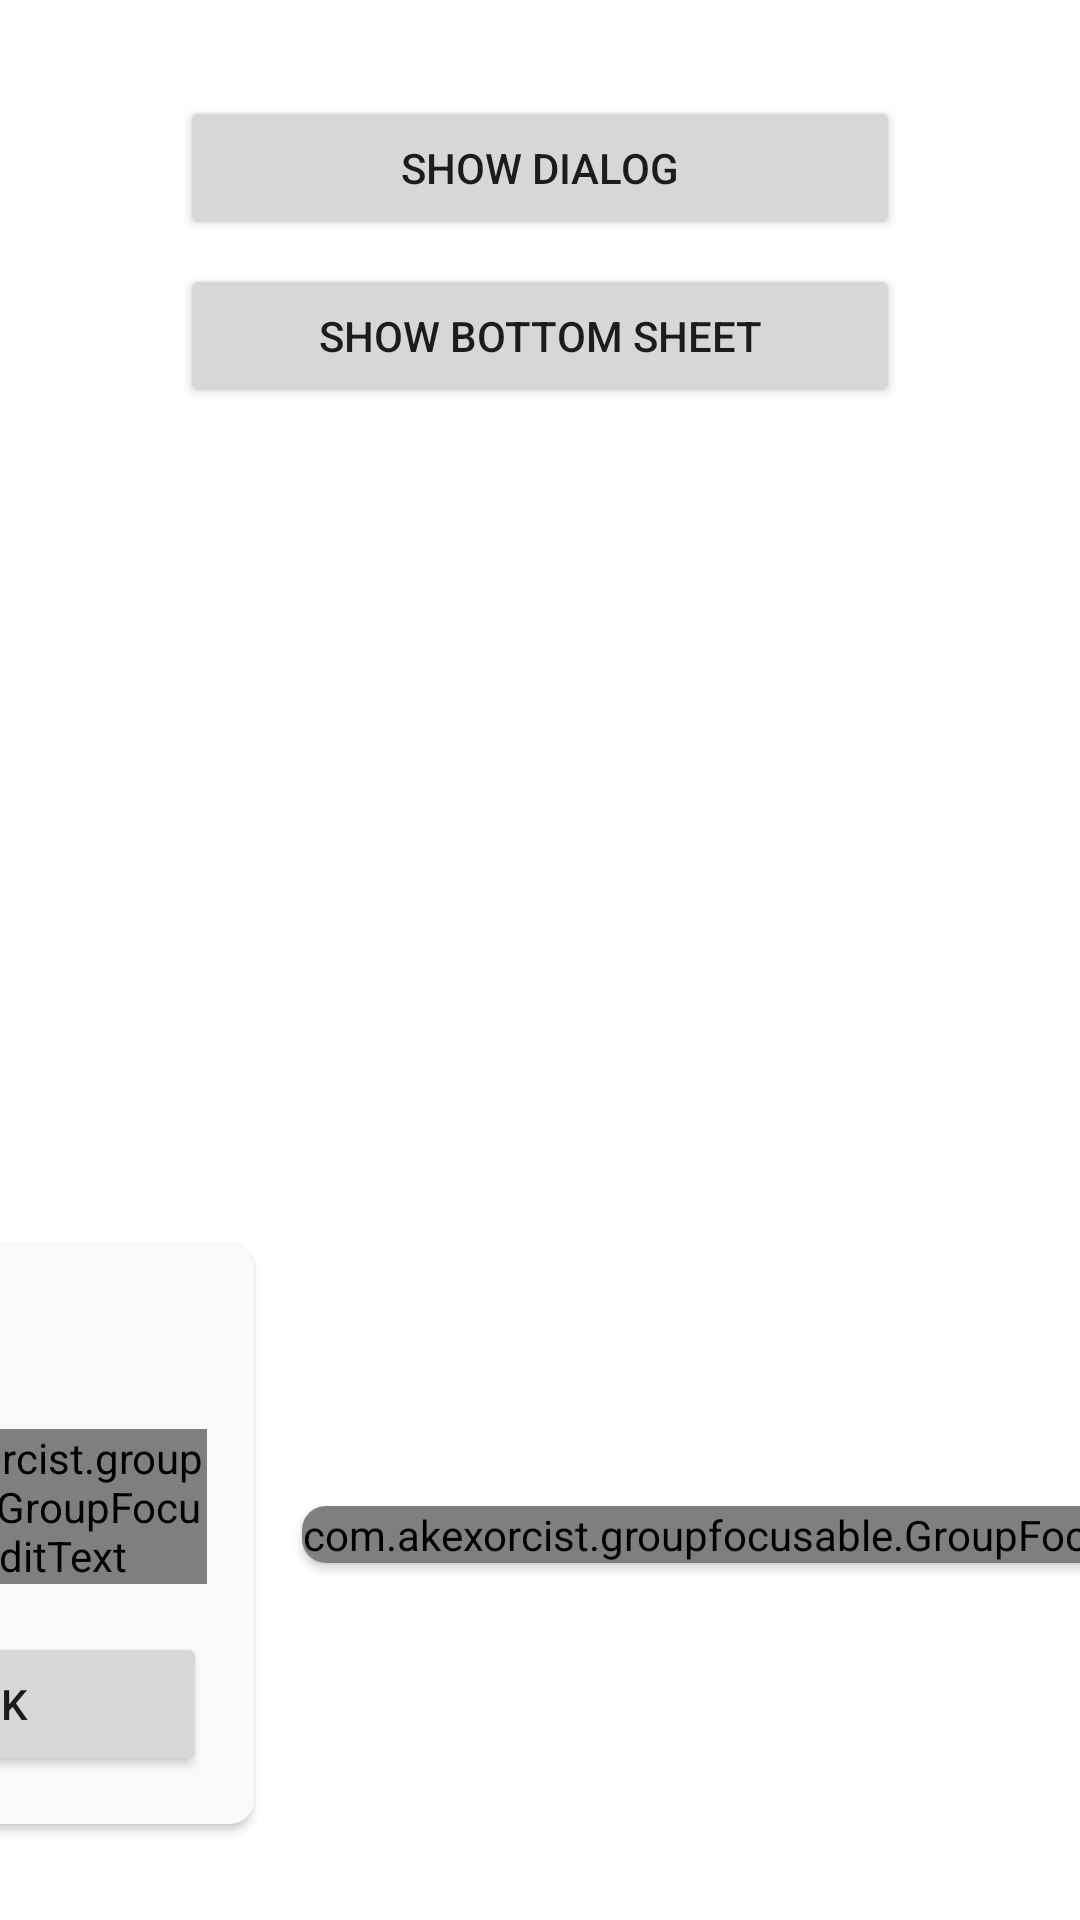

The Android layout XML behind this screen, and the referenced resources:
<!-- AndroidManifest.xml: application theme Theme.GroupFocusable -->
<!-- res/layout/activity_main.xml -->
<?xml version="1.0" encoding="utf-8"?>
<androidx.constraintlayout.widget.ConstraintLayout xmlns:android="http://schemas.android.com/apk/res/android"
    xmlns:app="http://schemas.android.com/apk/res-auto"
    xmlns:tools="http://schemas.android.com/tools"
    android:layout_width="match_parent"
    android:layout_height="match_parent"
    tools:context=".MainActivity">

    <Button
        android:id="@+id/buttonDialog"
        android:layout_width="240dp"
        android:layout_height="wrap_content"
        android:layout_marginTop="32dp"
        android:text="@string/dialog_menu"
        app:layout_constraintEnd_toEndOf="parent"
        app:layout_constraintStart_toStartOf="parent"
        app:layout_constraintTop_toTopOf="parent"
        app:layout_goneMarginTop="32dp" />

    <Button
        android:id="@+id/buttonBottomSheet"
        android:layout_width="240dp"
        android:layout_height="wrap_content"
        android:layout_marginTop="8dp"
        android:text="@string/bottom_sheet_menu"
        app:layout_constraintEnd_toEndOf="parent"
        app:layout_constraintStart_toStartOf="parent"
        app:layout_constraintTop_toBottomOf="@id/buttonDialog" />

    <androidx.cardview.widget.CardView
        android:id="@+id/defaultCardView"
        android:layout_width="wrap_content"
        android:layout_height="wrap_content"
        app:cardBackgroundColor="#FAFAFA"
        app:cardCornerRadius="8dp">

        <LinearLayout
            android:layout_width="170dp"
            android:layout_height="wrap_content"
            android:orientation="vertical"
            android:padding="16dp">

            <TextView
                style="@style/TextAppearance.MaterialComponents.Body1"
                android:layout_width="wrap_content"
                android:layout_height="wrap_content"
                android:layout_marginVertical="8dp"
                android:text="@string/default_title"
                android:textStyle="bold" />

            <com.akexorcist.groupfocusable.GroupFocusableEditText
                android:layout_width="match_parent"
                android:layout_height="wrap_content"
                android:layout_marginTop="8dp" />

            <Button
                android:layout_width="match_parent"
                android:layout_height="wrap_content"
                android:layout_marginTop="16dp"
                android:text="@string/ok" />
        </LinearLayout>
    </androidx.cardview.widget.CardView>

    <androidx.cardview.widget.CardView
        android:id="@+id/groupFocusableCardView"
        android:layout_width="wrap_content"
        android:layout_height="wrap_content"
        app:cardBackgroundColor="#FAFAFA"
        app:cardCornerRadius="8dp">

        <com.akexorcist.groupfocusable.GroupFocusableLayout
            android:layout_width="wrap_content"
            android:layout_height="wrap_content">

            <LinearLayout
                android:layout_width="170dp"
                android:layout_height="wrap_content"
                android:orientation="vertical"
                android:padding="16dp">

                <TextView
                    android:layout_width="wrap_content"
                    android:layout_height="wrap_content"
                    android:layout_marginVertical="8dp"
                    android:text="@string/group_focusable_title"
                    android:textAppearance="@style/TextAppearance.MaterialComponents.Body1"
                    android:textStyle="bold" />

                <com.akexorcist.groupfocusable.GroupFocusableEditText
                    android:layout_width="match_parent"
                    android:layout_height="wrap_content"
                    android:layout_marginTop="8dp" />

                <Button
                    android:layout_width="match_parent"
                    android:layout_height="wrap_content"
                    android:layout_marginTop="16dp"
                    android:text="@string/ok" />
            </LinearLayout>
        </com.akexorcist.groupfocusable.GroupFocusableLayout>
    </androidx.cardview.widget.CardView>

    <androidx.constraintlayout.helper.widget.Flow
        android:layout_width="0dp"
        android:layout_height="wrap_content"
        android:layout_marginBottom="32dp"
        app:constraint_referenced_ids="defaultCardView,groupFocusableCardView"
        app:flow_horizontalGap="16dp"
        app:flow_horizontalStyle="packed"
        app:layout_constraintBottom_toBottomOf="parent"
        app:layout_constraintEnd_toEndOf="parent"
        app:layout_constraintStart_toStartOf="parent" />
</androidx.constraintlayout.widget.ConstraintLayout>
<!-- resources referenced by this layout -->
<resources>
  <string name="bottom_sheet_menu">Show Bottom Sheet</string>
  <string name="default_title">Default</string>
  <string name="dialog_menu">Show Dialog</string>
  <string name="group_focusable_title">Group Focusable</string>
  <string name="ok">OK</string>
  <style name="Theme.GroupFocusable" parent="Theme.MaterialComponents.Light.DarkActionBar">
          
          <item name="colorPrimary">@color/purple_500</item>
          <item name="colorPrimaryVariant">@color/purple_700</item>
          <item name="colorOnPrimary">@color/white</item>
          
          <item name="colorSecondary">@color/teal_200</item>
          <item name="colorSecondaryVariant">@color/teal_700</item>
          <item name="colorOnSecondary">@color/black</item>
          
          <item name="android:statusBarColor" tools:targetApi="l">?attr/colorPrimaryVariant</item>
          
      </style>
  <!-- not gathered from this repository: default colours our renderer supplied (Android Studio template values) -->
  <color name="purple_500">#FF6200EE</color>
  <color name="purple_700">#FF3700B3</color>
  <color name="teal_200">#FF03DAC5</color>
  <color name="teal_700">#FF018786</color>
  <color name="black">#FF000000</color>
  <color name="white">#FFFFFFFF</color>
</resources>
